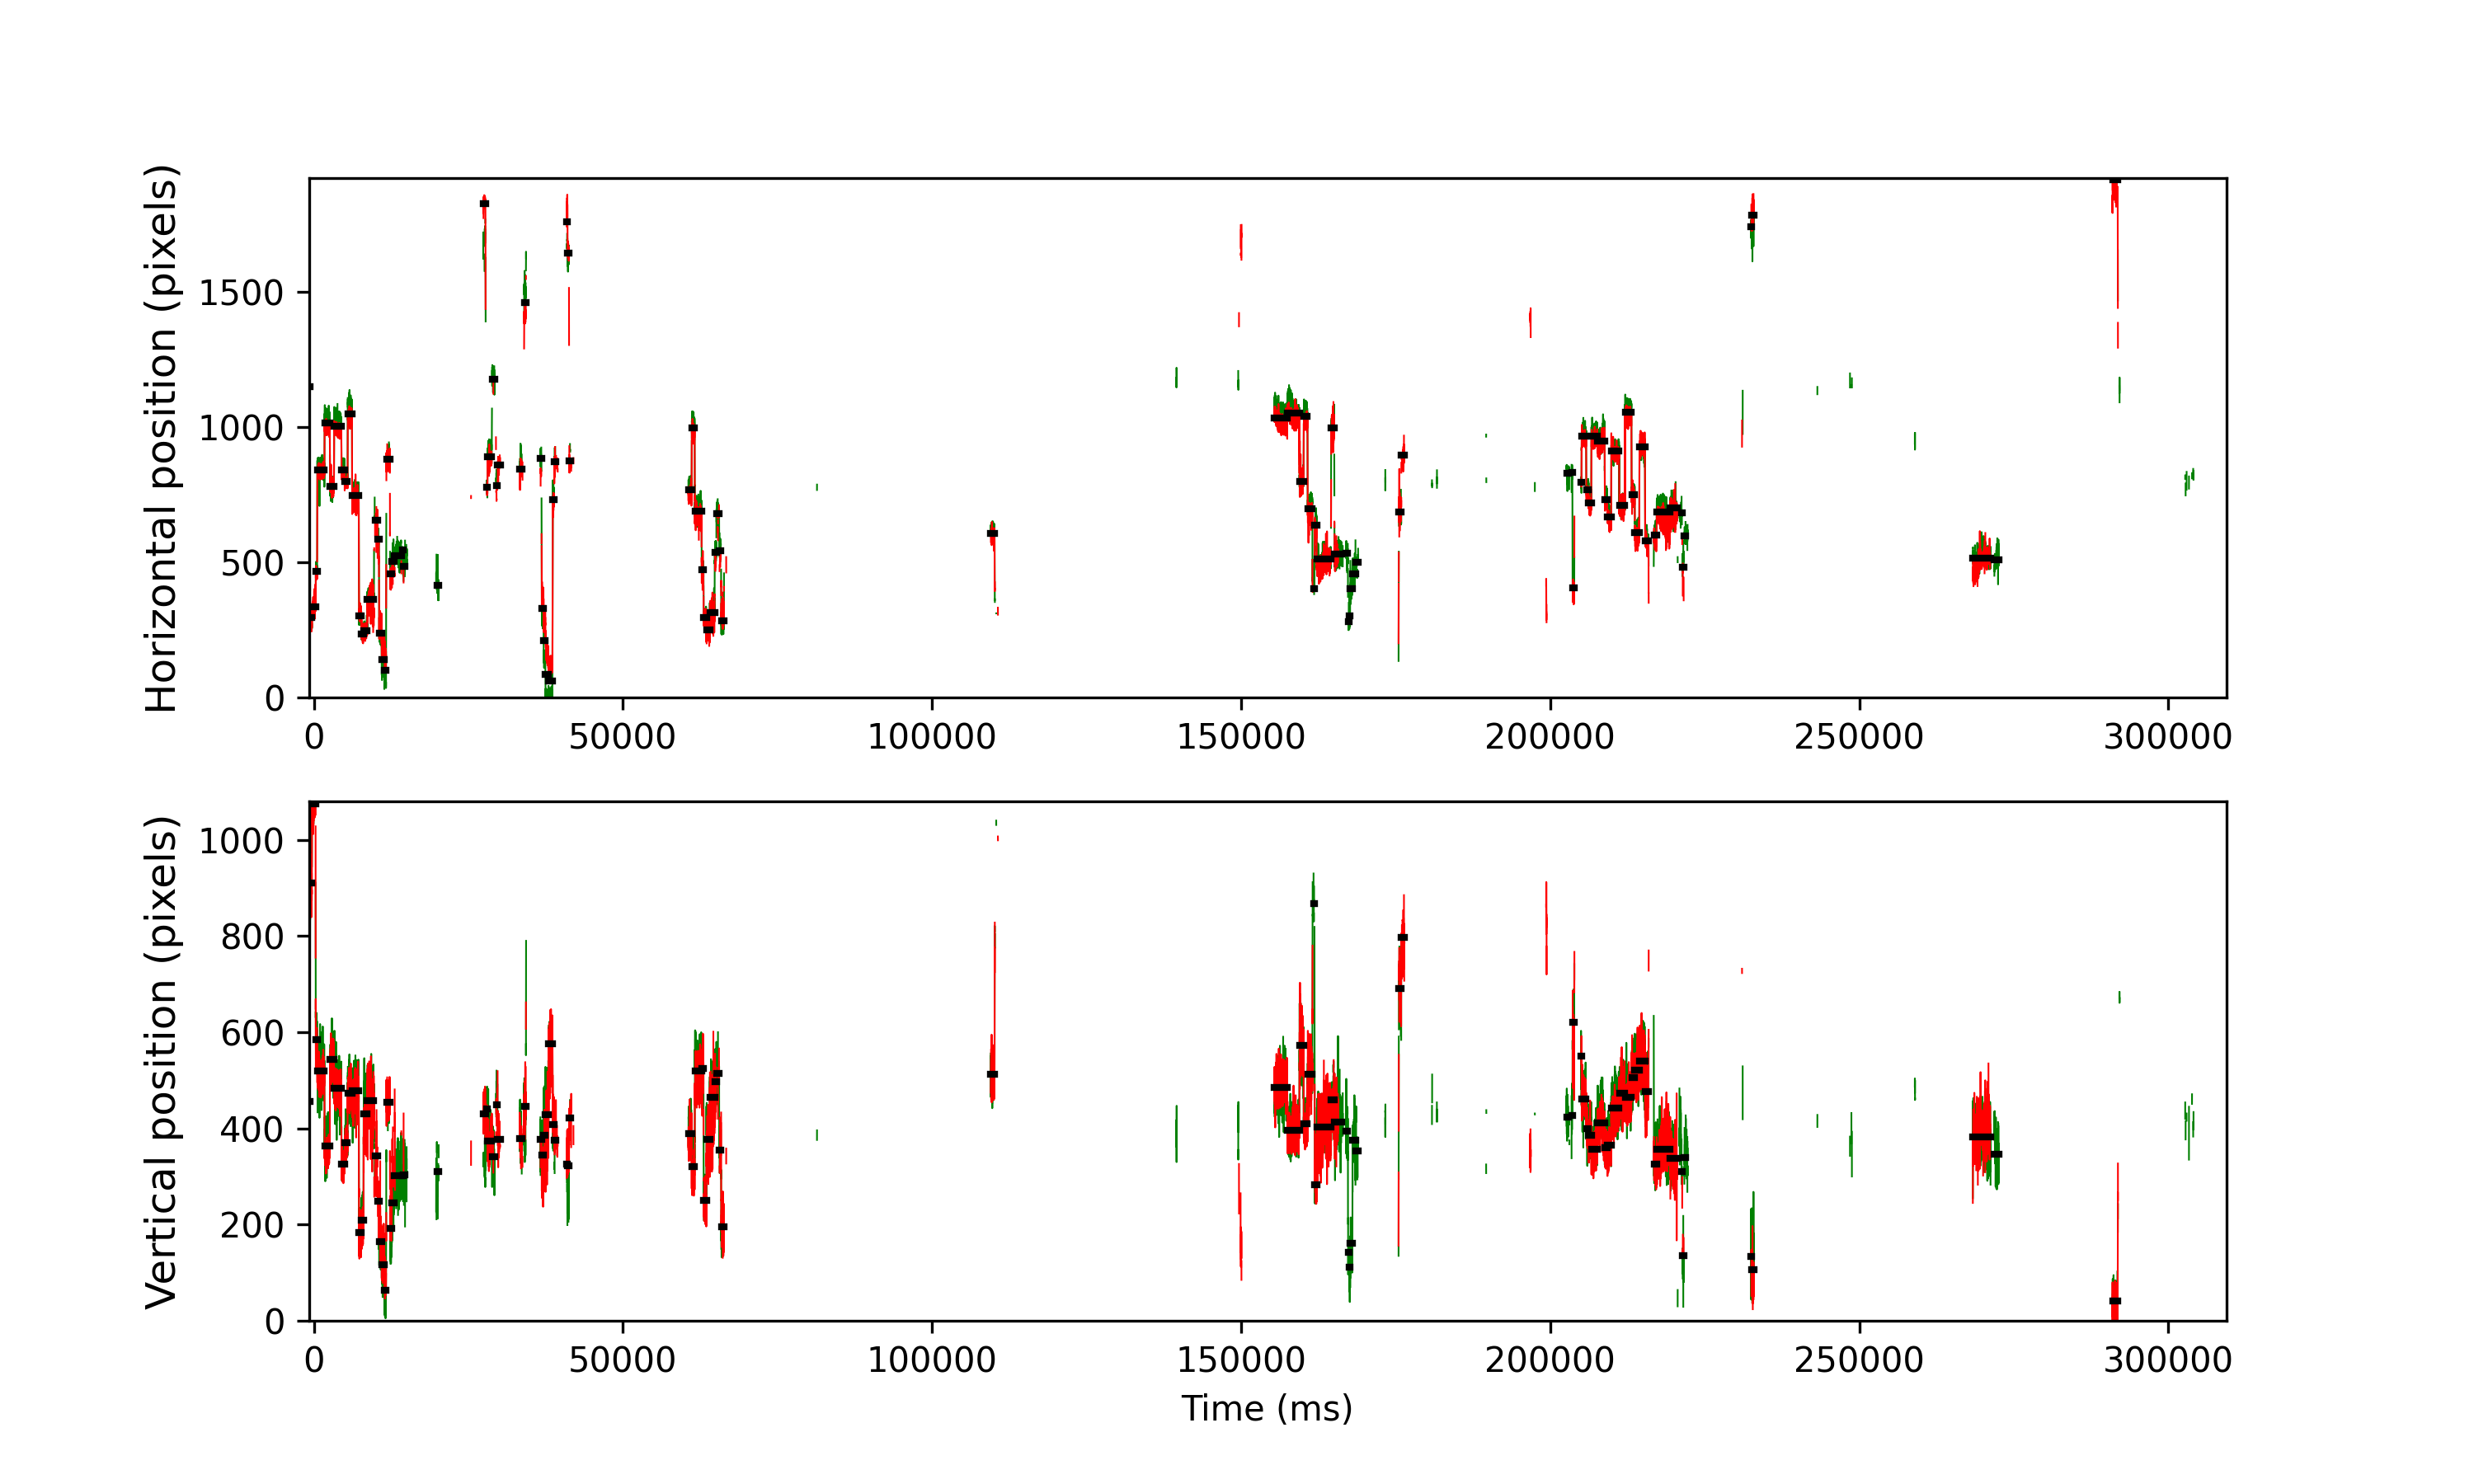

The data file committed next to this chart (first rows):
cutoff, start, end, startT, endT, dur, xpos, ypos, flankdataloss, fracinterped, RMSxy, BCEA, fixRangeX, fixRangeY, participant
1.018, 0, 23, -745.8, -649.7, 96.1, 1149, 456.8, 0.0, 0.0, 0.7448, 1.23, 1.999, 1.578, 135_leap_voe_gaze
1.018, 38, 103, -593.7, -329.7, 264, 296.2, 910.5, 0.0, 0.06061, 0.8868, 1.373, 2.092, 2.302, 135_leap_voe_gaze
1.018, 110, 254, -305.7, 274.3, 580.0, 334.0, 1075, 0.0, 0.1655, 0.8499, 2.107, 3.565, 2.408, 135_leap_voe_gaze
1.018, 266, 318, 318.3, 530.3, 212, 467.5, 585.0, 0.0, 0.0, 0.4835, 0.5325, 0.8298, 1.508, 135_leap_voe_gaze
1.018, 327, 613, 562.3, 1710, 1148, 840.5, 519.0, 0.0, 0.0, 0.6384, 0.7824, 2.326, 2.361, 135_leap_voe_gaze
1.018, 620, 831, 1734, 2582, 848, 1014, 364.0, 0.0, 0.0, 0.5631, 0.7405, 1.753, 2.045, 135_leap_voe_gaze
1.018, 839, 1001, 2610, 3262, 652.0, 781.5, 544.0, 0.0, 0.0, 0.6201, 0.7913, 1.706, 2.221, 135_leap_voe_gaze
1.018, 1007, 1296, 3282, 4442, 1160, 1002, 482.8, 0.0, 0.0, 0.6413, 1.043, 1.928, 3.436, 135_leap_voe_gaze
1.018, 1305, 1428, 4474, 4970, 496.0, 842.0, 326.2, 0.0, 0.0, 0.4679, 0.3572, 0.8298, 1.625, 135_leap_voe_gaze
1.018, 1434, 1548, 4990, 5450, 460.0, 799.5, 370.5, 0.0, 0.0, 0.4579, 0.4252, 0.8766, 1.601, 135_leap_voe_gaze
1.018, 1557, 1728, 5482, 6170, 688.0, 1048, 473.0, 0.0, 0.0, 0.6286, 0.7436, 1.695, 2.279, 135_leap_voe_gaze
1.018, 1735, 2003, 6194, 7270, 1076, 747.5, 477.5, 0.0, 0.0, 0.6786, 1.198, 2.373, 2.805, 135_leap_voe_gaze
1.018, 2014, 2106, 7310, 7682, 372.0, 301.5, 183.5, 0.0, 0.0, 0.5303, 0.5749, 1.613, 1.554, 135_leap_voe_gaze
1.018, 2112, 2193, 7702, 8030, 328.0, 233.5, 208.8, 0.0, 0.0, 0.4958, 0.5224, 1.204, 1.66, 135_leap_voe_gaze
1.018, 2199, 2343, 8050, 8630, 580, 247.5, 430.0, 0.0, 0.0, 0.6718, 0.7517, 1.835, 2.408, 135_leap_voe_gaze
1.018, 2352, 2616, 8662, 9722, 1060, 362.5, 458.5, 0.0, 0.0, 0.9489, 1.908, 3.296, 4.137, 135_leap_voe_gaze
1.018, 2624, 2646, 9750, 9842, 92.0, 623.0, 324.0, 1.0, 0.5217, 2.605, 7.488, 4.605, 3.273, 135_leap_voe_gaze
1.018, 2675, 2754, 9954, 10274, 320.0, 656.0, 343.0, 1.0, 0.4125, 1.403, 4.616, 4.652, 4.184, 135_leap_voe_gaze
1.018, 2760, 2820, 10294, 10538, 244.0, 585.0, 249.0, 1.0, 0.4426, 1.984, 6.159, 4.114, 3.682, 135_leap_voe_gaze
1.018, 2829, 2924, 10570, 10954, 384.0, 237.0, 165.2, 0.0, 0.0, 0.6693, 0.9202, 1.636, 2.408, 135_leap_voe_gaze
1.018, 2931, 3039, 10978, 11414, 436.0, 141.0, 116.5, 0.0, 0.0, 0.7951, 1.48, 2.326, 2.443, 135_leap_voe_gaze
1.018, 3041, 3106, 11418, 11682, 264.0, 100.8, 62.75, 0.0, 0.0, 0.9677, 1.714, 2.08, 2.267, 135_leap_voe_gaze
1.018, 3121, 3261, 11738, 12302, 564.0, 882.0, 454.0, 0.0, 0.2695, 0.9539, 1.942, 2.828, 2.571, 135_leap_voe_gaze
1.018, 3271, 3349, 12338, 12654, 316.0, 457.0, 192.5, 0.0, 0.02532, 0.9258, 1.374, 2.431, 3.039, 135_leap_voe_gaze
1.018, 3351, 3422, 12658, 12946, 287.9, 503.5, 246.0, 1.0, 0.09722, 1.342, 3.142, 3.53, 4.722, 135_leap_voe_gaze
1.018, 3424, 3733, 12950, 14190, 1240, 523.0, 302.0, 1.0, 0.3645, 1.41, 3.592, 3.74, 4.815, 135_leap_voe_gaze
1.018, 3767, 3787, 14322, 14406, 84.0, 546.0, 302.0, 1.0, 0.6667, 1.996, 2.298, 3.46, 1.332, 135_leap_voe_gaze
1.018, 3799, 3876, 14450, 14762, 312.0, 486.0, 304.0, 1.0, 0.4103, 1.524, 4.385, 3.623, 4.254, 135_leap_voe_gaze
1.018, 5134, 5145, 19790, 19838, 48.0, 438.5, 289.5, 1.0, 0.1667, 1.498, 1.959, 1.309, 2.595, 135_leap_voe_gaze
1.018, 5155, 5237, 19874, 20206, 332.0, 414.0, 311.0, 1.0, 0.6024, 1.36, 3.956, 3.927, 4.184, 135_leap_voe_gaze
1.018, 7037, 7126, 27402, 27762, 360.0, 1825, 429.5, 0.0, 0.1333, 1.598, 3.735, 3.53, 4.628, 135_leap_voe_gaze
1.018, 7174, 7207, 27950, 28086, 136.0, 777.2, 440.0, 1.0, 0.0, 0.4672, 0.4225, 1.029, 1.134, 135_leap_voe_gaze
1.018, 7213, 7386, 28106, 28802, 696.0, 888.8, 374.0, 0.0, 0.04598, 0.7468, 1.308, 2.922, 2.595, 135_leap_voe_gaze
1.018, 7396, 7490, 28838, 29218, 380.0, 1177, 342.0, 1.0, 0.3579, 1.039, 2.372, 2.466, 3.086, 135_leap_voe_gaze
1.018, 7559, 7614, 29490, 29714, 224.0, 783.0, 450.0, 1.0, 0.4464, 1.008, 2.281, 2.548, 2.034, 135_leap_voe_gaze
1.018, 7621, 7724, 29738, 30154, 416.0, 859.5, 377.5, 1.0, 0.5769, 1.304, 2.538, 3.366, 2.735, 135_leap_voe_gaze
1.018, 8511, 8611, 33298, 33702, 404.0, 845.0, 379.0, 1.0, 0.1782, 1.278, 3.687, 3.81, 2.373, 135_leap_voe_gaze
1.018, 8691, 8759, 34018, 34294, 276.0, 1461, 445.0, 1.0, 0.04348, 1.485, 3.527, 4.137, 2.969, 135_leap_voe_gaze
1.018, 9339, 9392, 36610, 36826, 216.0, 885.0, 378.0, 1.0, 0.2778, 0.9179, 3.098, 2.782, 2.805, 135_leap_voe_gaze
1.018, 9406, 9476, 36878, 37162, 284.0, 328.5, 345.0, 0.0, 0.0, 0.7144, 0.6792, 1.379, 2.045, 135_leap_voe_gaze
1.018, 9483, 9547, 37186, 37446, 260.0, 211.5, 386.0, 0.0, 0.0, 1.042, 1.777, 2.7, 3.46, 135_leap_voe_gaze
1.018, 9553, 9673, 37466, 37950, 484.0, 84.5, 429.0, 0.0, 0.0, 1.191, 2.304, 3.565, 3.658, 135_leap_voe_gaze
1.018, 9676, 9838, 37958, 38610, 652.0, 62.0, 576.0, 0.0, 0.0, 0.7606, 1.145, 2.139, 3.483, 135_leap_voe_gaze
1.018, 9851, 9902, 38658, 38866, 208.0, 732.2, 407.2, 0.0, 0.03846, 0.9009, 1.53, 2.478, 2.127, 135_leap_voe_gaze
1.018, 9913, 9984, 38906, 39194, 288.0, 870.5, 374.8, 1.0, 0.3889, 1.356, 2.878, 3.062, 3.553, 135_leap_voe_gaze
1.018, 10410, 10443, 40894, 41030, 136.0, 1760, 326.0, 1.0, 0.08824, 1.943, 3.468, 3.857, 2.945, 135_leap_voe_gaze
1.018, 10447, 10502, 41042, 41266, 224.0, 1642, 321.8, 0.0, 0.03571, 1.033, 1.678, 2.314, 2.922, 135_leap_voe_gaze
1.018, 10518, 10556, 41326, 41482, 156.0, 876.0, 422.5, 1.0, 0.3333, 1.456, 3.675, 2.571, 3.062, 135_leap_voe_gaze
1.018, 15332, 15464, 60582, 61114, 531.9, 766.5, 389.0, 1.0, 0.0, 0.607, 0.6607, 1.625, 2.232, 135_leap_voe_gaze
1.018, 15471, 15585, 61138, 61598, 460.0, 997.0, 321.0, 0.0, 0.01739, 0.7137, 1.023, 2.221, 1.683, 135_leap_voe_gaze
1.018, 15596, 15864, 61638, 62714, 1076, 687.5, 519.5, 0.0, 0.0, 0.7944, 1.074, 2.454, 2.454, 135_leap_voe_gaze
1.018, 15871, 15944, 62738, 63034, 296.0, 472.5, 524.0, 0.0, 0.0, 0.8346, 1.427, 2.045, 2.256, 135_leap_voe_gaze
1.018, 15953, 16059, 63066, 63494, 428.0, 295.0, 249.5, 0.0, 0.0, 0.5563, 0.5896, 1.216, 1.835, 135_leap_voe_gaze
1.018, 16066, 16194, 63518, 64034, 516.0, 251.0, 377.5, 0.0, 0.0, 0.6932, 0.8096, 1.543, 2.431, 135_leap_voe_gaze
1.018, 16201, 16394, 64058, 64834, 776.0, 312.8, 464.5, 0.0, 0.0, 1.07, 1.766, 3.53, 4.067, 135_leap_voe_gaze
1.018, 16402, 16464, 64862, 65114, 252.0, 536.0, 498, 1.0, 0.03175, 1.135, 2.118, 2.197, 2.782, 135_leap_voe_gaze
1.018, 16470, 16572, 65134, 65546, 412.0, 680.5, 514.0, 1.0, 0.3301, 1.623, 2.806, 3.553, 4.208, 135_leap_voe_gaze
1.018, 16580, 16652, 65574, 65866, 292.0, 543.0, 355.0, 0.0, 0.2192, 1.054, 2.742, 2.805, 3.413, 135_leap_voe_gaze
1.018, 16662, 16770, 65902, 66338, 436.0, 283.0, 196.0, 0.0, 0.0, 0.8602, 1.396, 2.431, 2.7, 135_leap_voe_gaze
1.018, 27562, 27716, 109502, 110122, 620.0, 608.0, 512.5, 1.0, 0.0, 0.7597, 0.9847, 1.578, 2.665, 135_leap_voe_gaze
... 49 more rows
